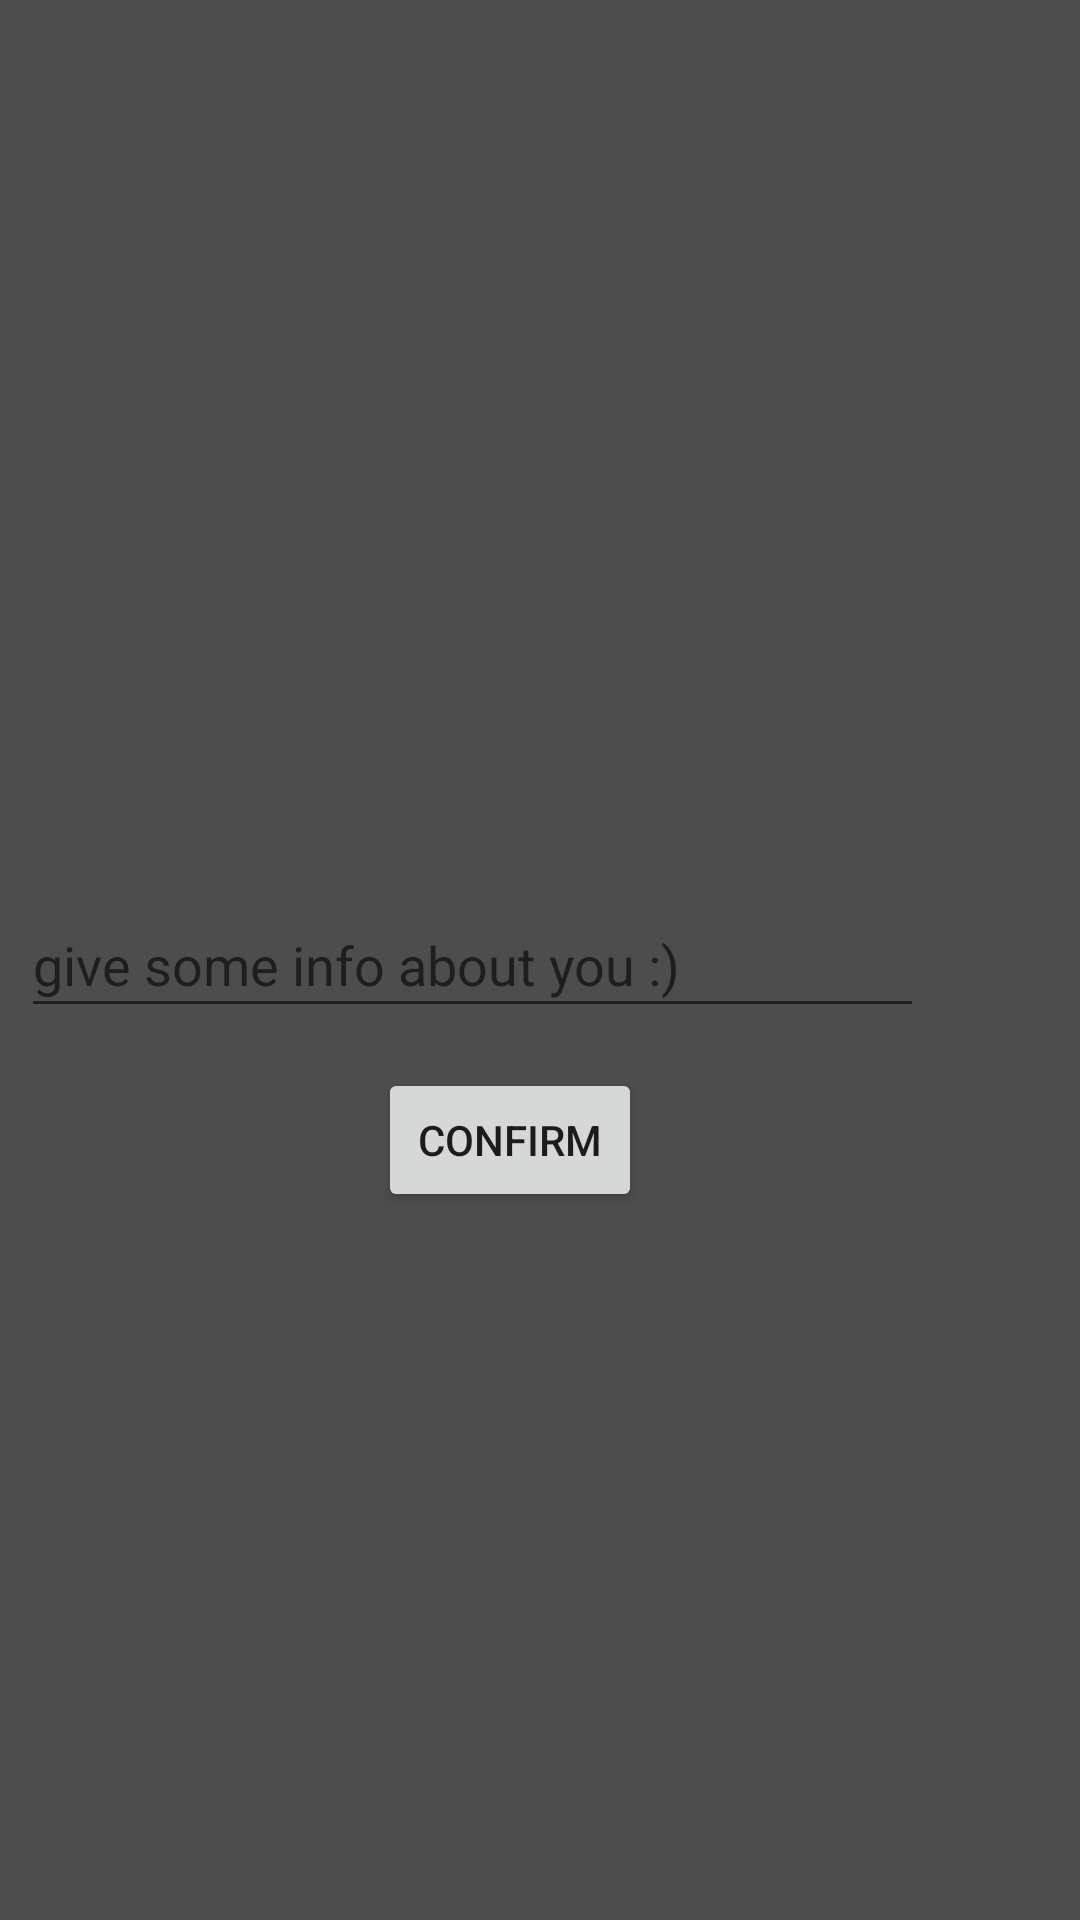

This screen was rendered from an Android layout file. Write that file and the resources it references.
<!-- AndroidManifest.xml: application theme Theme.GymTogether -->
<!-- res/layout/activity_add_info_about_user_self.xml -->
<?xml version="1.0" encoding="utf-8"?>
<androidx.constraintlayout.widget.ConstraintLayout
        xmlns:android="http://schemas.android.com/apk/res/android"
        xmlns:tools="http://schemas.android.com/tools"
        xmlns:app="http://schemas.android.com/apk/res-auto"
        android:layout_width="match_parent"
        android:layout_height="match_parent"
        tools:context=".AddInfoAboutUserSelfActivity.AddInfoAboutUserSelfActivity" android:background="@color/background">

    <EditText
            android:layout_width="301dp"
            android:layout_height="45dp"
            android:inputType="textPersonName"
            android:ems="10"
            app:layout_constraintTop_toTopOf="parent" app:layout_constraintBottom_toBottomOf="parent"
            android:id="@+id/userInfoEditText"
            android:hint="give some info about you :)" app:layout_constraintEnd_toEndOf="parent"
            android:layout_marginEnd="52dp"/>
    <Button
            android:text="CONFIRM"
            android:onClick="confirmInfo"
            android:layout_width="wrap_content"
            android:layout_height="wrap_content" app:layout_constraintStart_toStartOf="parent"
            app:layout_constraintEnd_toEndOf="parent" android:id="@+id/confirmButton"
            app:layout_constraintBottom_toBottomOf="parent" app:layout_constraintHorizontal_bias="0.463"
            android:layout_marginBottom="236dp"/>
</androidx.constraintlayout.widget.ConstraintLayout>
<!-- resources referenced by this layout -->
<resources>
  <color name="background">#4E4D4D</color>
  <style name="Theme.GymTogether" parent="Theme.MaterialComponents.DayNight.DarkActionBar">
          
          <item name="colorPrimary">@color/purple_500</item>
          <item name="colorPrimaryVariant">@color/purple_700</item>
          <item name="colorOnPrimary">@color/white</item>
          
          <item name="colorSecondary">@color/teal_200</item>
          <item name="colorSecondaryVariant">@color/teal_700</item>
          <item name="colorOnSecondary">@color/black</item>
          
          <item name="android:statusBarColor" tools:targetApi="l">?attr/colorPrimaryVariant</item>
          
      </style>
  <color name="purple_500">#FF6200EE</color>
  <color name="purple_700">#FF3700B3</color>
  <color name="white">#FFFFFFFF</color>
  <color name="teal_200">#FF03DAC5</color>
  <color name="teal_700">#FF018786</color>
  <color name="black">#FF000000</color>
</resources>
